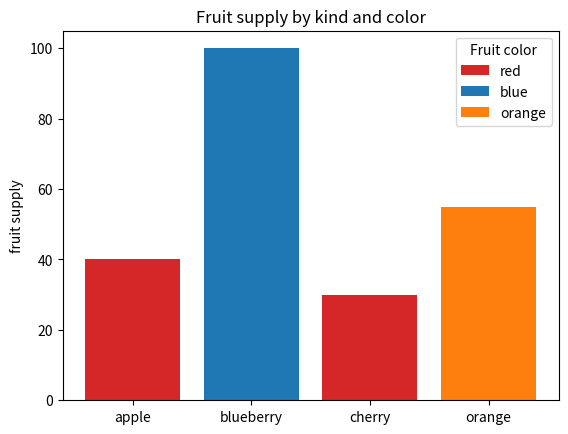
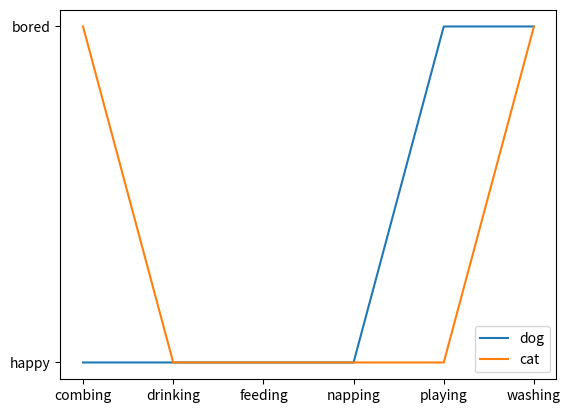

Write the Python code that produced these figures, in order.
import matplotlib.pyplot as plt

fig, ax = plt.subplots()

fruits = ['apple', 'blueberry', 'cherry', 'orange']
counts = [40, 100, 30, 55]
bar_labels = ['red', 'blue', '_red', 'orange']
bar_colors = ['tab:red', 'tab:blue', 'tab:red', 'tab:orange']

ax.bar(fruits, counts, label=bar_labels, color=bar_colors)

ax.set_ylabel('fruit supply')
ax.set_title('Fruit supply by kind and color')
ax.legend(title='Fruit color')

plt.savefig('bars.png', bbox_inches='tight')

cat = ["bored", "happy", "happy", "happy", "happy", "bored"]
dog = ["happy", "happy", "happy", "happy", "bored", "bored"]
activity = ["combing", "drinking", "feeding", "napping", "playing", "washing"]

fig, ax = plt.subplots()
ax.plot(activity, dog, label="dog")
ax.plot(activity, cat, label="cat")
ax.legend()

plt.savefig('lines.png', bbox_inches='tight')